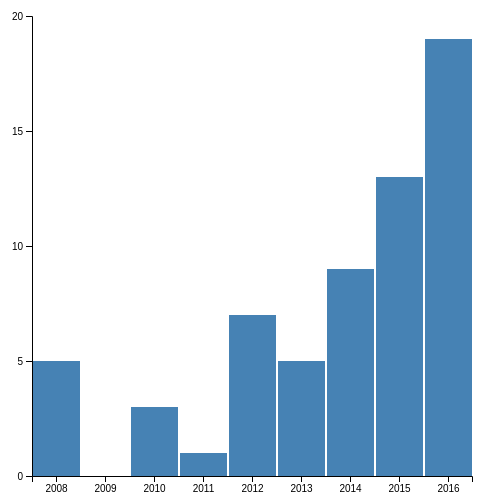
D3 v4 page, settled after 360 driven frames (6 s of simulated time); the page loaded 1 data file(s).




var margin = {top:20, right: 30, bottom:20, left:30}, width = 500 - margin.left - margin.right, height = 500 - margin.top - margin.bottom;


var x = d3.scaleBand().rangeRound([0, width]).paddingInner(0.05);
var y = d3.scaleLinear().range([height, 0])

var xAxis = d3.axisBottom(x);
var yAxis = d3.axisLeft(y);


var chart = d3.select(".chart")
	.attr("width", width + margin.left + margin.right)
	.attr("height", height + margin.top + margin.bottom)
	.append("g")
	.attr("class", "container")
	.attr("transform", "translate(" + margin.left + "," + margin.top + ")");
	
d3.csv("gent_counts.csv", function(data){
	
	the_data = data;
	x.domain(data.map(function(d){return d.date}));
	y.domain([0, 20]);
	
	xAxis.tickValues(data.map(function(d) { return d.date }));
	yAxis.ticks(5,"s");
	
	chart.selectAll(".bar")
		.data(data)
		.enter()
		.append("rect")
		.attr("class","bar")
		.attr("x", function(d) { return x(d.date); })
		.attr("y", function(d) { return y(d.articles);})
		.attr("height", function(d) {return height - y(d.articles);})
		.attr("width", x.bandwidth());	

	chart.append("g")
		.attr("class", "yaxis")
		.call(yAxis);
		
	chart.append("g")
		.attr("class","xaxis")
		.attr("transform","translate(0," + height + ")")
		.call(xAxis);
});





### data: gent_counts.csv
, articles, date
0, 5, 2008
8, 0, 2009
1, 3, 2010
2, 1, 2011
3, 7, 2012
4, 5, 2013
5, 9, 2014
6, 13, 2015
7, 19, 2016